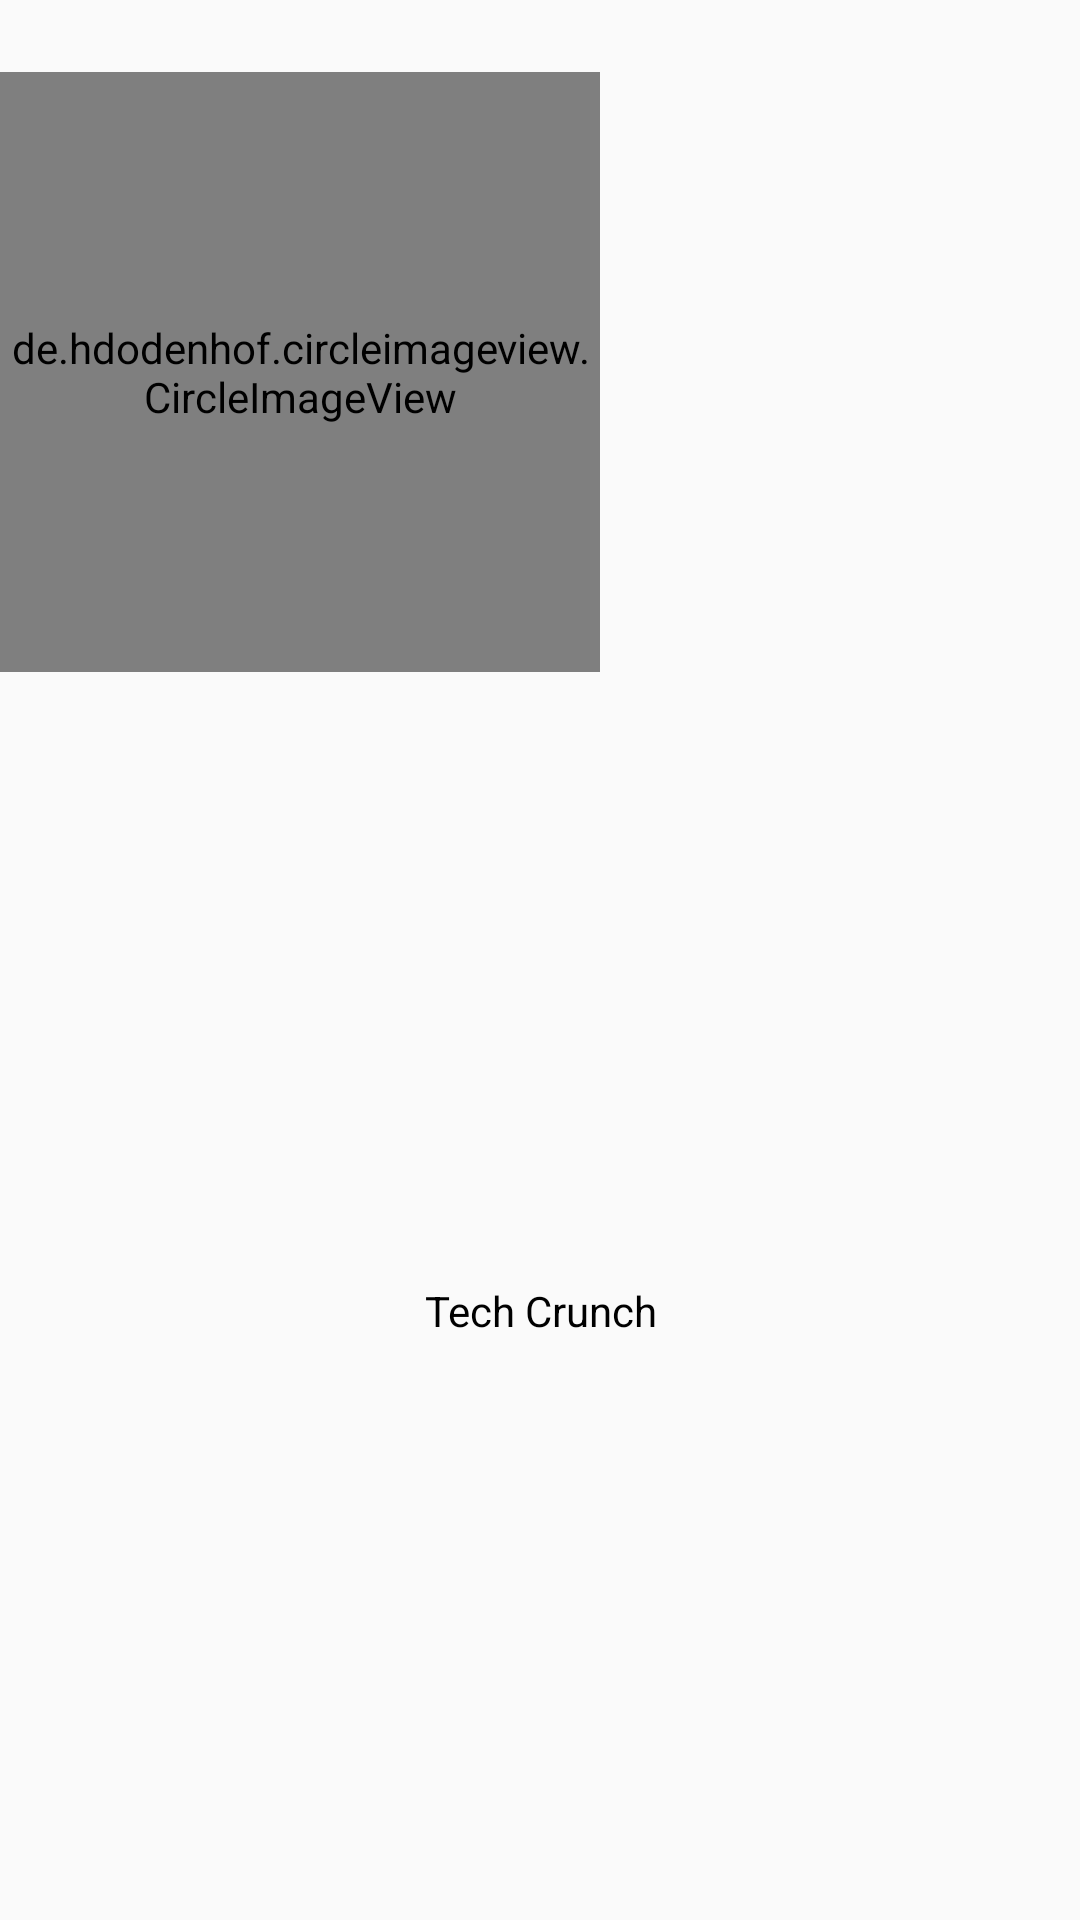

Reconstruct the res/layout file that produces this screen, plus the resources it refers to.
<!-- AndroidManifest.xml: application theme AppTheme -->
<!-- res/layout/publication.xml -->
<?xml version="1.0" encoding="utf-8"?>
<LinearLayout
    xmlns:android="http://schemas.android.com/apk/res/android"
    android:layout_width="wrap_content"
    android:layout_height="wrap_content"
    android:orientation="vertical"
    android:layout_margin="10dp">

    <de.hdodenhof.circleimageview.CircleImageView
        android:layout_width="200dp"
        android:layout_height="200dp"
        android:layout_below="@+id/imageView"
        android:layout_marginTop="24dp"
        android:layout_centerHorizontal="true"
        android:src="@drawable/facebook"
        android:id="@+id/circleView"
        />

    <TextView
        android:layout_width="match_parent"
        android:layout_height="match_parent"
        android:layout_gravity="center"
        android:text="Tech Crunch"
        android:gravity="center"
        android:layout_marginTop="10dp"
        android:textColor="@color/black"/>

</LinearLayout>
<!-- resources referenced by this layout -->
<resources>
  <color name="black">#000000</color>
  <style name="AppTheme" parent="Theme.AppCompat.Light.NoActionBar">
          
          <item name="colorPrimary">@color/colorPrimary</item>
          <item name="colorPrimaryDark">@color/colorPrimaryDark</item>
          <item name="colorAccent">@color/colorAccent</item>
      </style>
  <color name="colorPrimary">#000000</color>
  <color name="colorPrimaryDark">#000000</color>
  <color name="colorAccent">#000000</color>
</resources>
